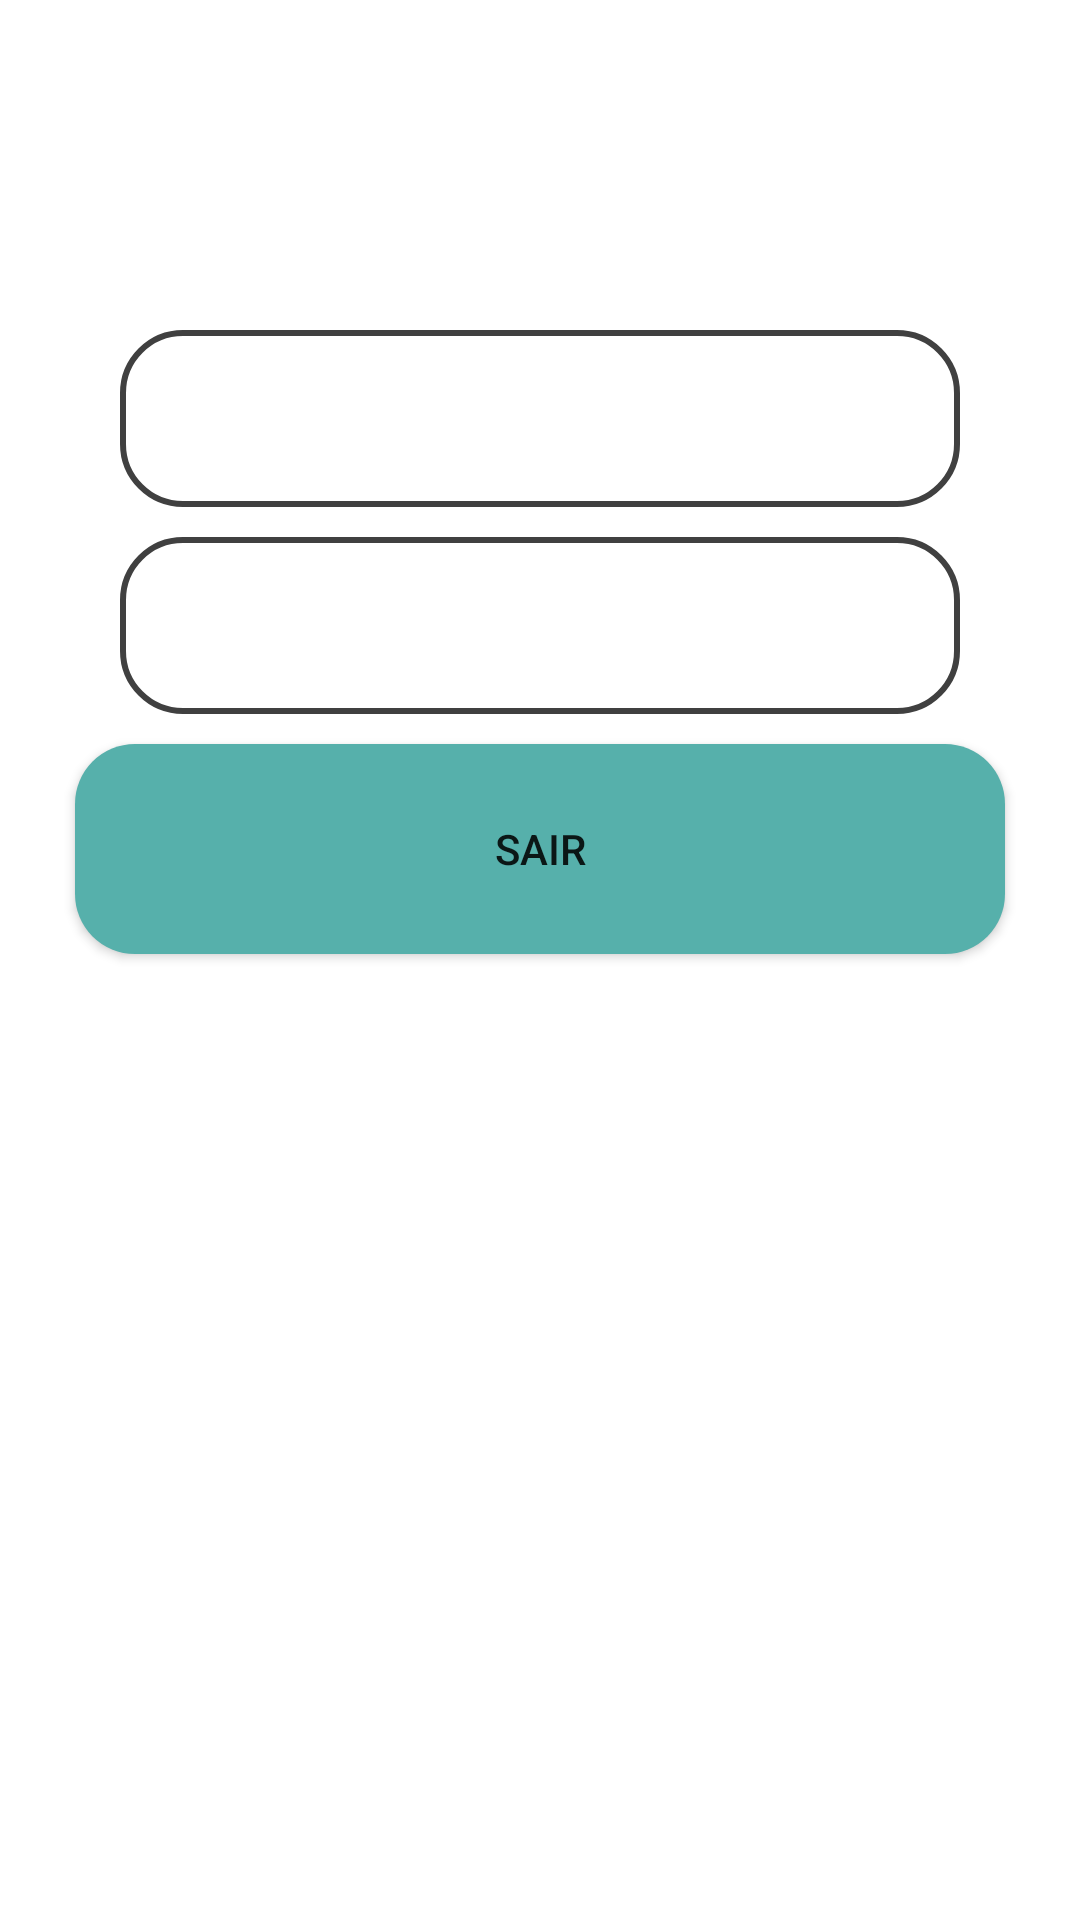

Write the Android layout XML for this screen, with the resource values it uses.
<!-- AndroidManifest.xml: application theme Theme.BookInTheLibrary -->
<!-- res/layout/activity_perfil.xml -->
<?xml version="1.0" encoding="utf-8"?>
<androidx.constraintlayout.widget.ConstraintLayout xmlns:android="http://schemas.android.com/apk/res/android"
    xmlns:app="http://schemas.android.com/apk/res-auto"
    xmlns:tools="http://schemas.android.com/tools"
    android:id="@+id/imgUsuario"
    android:layout_width="match_parent"
    android:layout_height="match_parent"
    tools:context=".PerfilActivity">

    <TextView
        android:id="@+id/nomePerfil"
        style="@style/Edit_Text"
        android:layout_width="match_parent"
        android:layout_height="wrap_content"
        android:layout_marginTop="50dp"
        android:autofillHints=""
        android:drawableEnd="@drawable/icon_nome"
        android:inputType="text"
        app:layout_constraintEnd_toEndOf="parent"
        app:layout_constraintStart_toStartOf="parent"
        app:layout_constraintTop_toBottomOf="@+id/imgPerfil"
        tools:ignore="HardcodedText,TextViewEdits,UseCompatTextViewDrawableXml,VisualLintTextFieldSize,SpeakableTextPresentCheck" />

    <Button
        android:id="@+id/buttonPerfil"
        style="@style/buttonLogin"
        android:layout_width="310dp"
        android:layout_height="70dp"
        android:text="Sair"
        android:textSize="14sp"
        app:backgroundTint="#56B0AB"
        app:layout_constraintBottom_toBottomOf="parent"
        app:layout_constraintEnd_toEndOf="parent"
        app:layout_constraintStart_toStartOf="parent"
        app:layout_constraintTop_toBottomOf="@+id/emailPerfil"
        app:layout_constraintVertical_bias="0.0"
        app:rippleColor="#7257A3"
        tools:ignore="HardcodedText,UsingOnClickInXml,TextContrastCheck" />

    <TextView
        android:id="@+id/emailPerfil"
        style="@style/Edit_Text"
        android:layout_width="match_parent"
        android:layout_height="wrap_content"
        android:drawableRight="@drawable/icon_email"
        android:inputType="textEmailAddress"
        app:layout_constraintEnd_toEndOf="parent"
        app:layout_constraintStart_toStartOf="parent"
        app:layout_constraintTop_toBottomOf="@+id/nomePerfil"
        tools:ignore="Autofill,HardcodedText,RtlHardcoded,TextViewEdits,UseCompatTextViewDrawableXml,VisualLintTextFieldSize,SpeakableTextPresentCheck" />

    <ImageView
        android:id="@+id/imgPerfil"
        android:layout_width="wrap_content"
        android:layout_height="wrap_content"
        android:layout_marginTop="60dp"
        app:layout_constraintEnd_toEndOf="parent"
        app:layout_constraintHorizontal_bias="0.498"
        app:layout_constraintStart_toStartOf="parent"
        app:layout_constraintTop_toTopOf="parent"
        tools:ignore="ContentDescription,ImageContrastCheck"
        tools:srcCompat="@tools:sample/avatars" />
</androidx.constraintlayout.widget.ConstraintLayout>
<!-- resources referenced by this layout -->
<resources>
  <style name="Edit_Text">
          <item name="android:layout_width">match_parent</item>
          <item name="android:layout_height">wrap_content</item>
          <item name="android:background">@drawable/edit_text</item>
          <item name="android:padding">20dp</item>
          <item name="android:maxLength">40</item>
          <item name="android:layout_marginLeft">40dp</item>
          <item name="android:layout_marginRight">40dp</item>
          <item name="android:layout_marginTop">10dp</item>
      </style>
  <style name="buttonLogin">
          <item name="android:layout_width">match_parent</item>
          <item name="android:layout_height">wrap_content</item>
          <item name="android:background">@drawable/button_login</item>
          <item name="android:layout_marginLeft">40dp</item>
          <item name="android:layout_marginRight">40dp</item>
          <item name="android:layout_marginTop">10dp</item>
          <item name="android:padding">20dp</item>
      </style>
  <style name="Theme.BookInTheLibrary" parent="Theme.MaterialComponents.DayNight.DarkActionBar">
          
          <item name="colorPrimary">@color/purple_500</item>
          <item name="colorPrimaryVariant">@color/purple_500</item>
          <item name="colorOnPrimary">@color/white</item>
          
          <item name="colorSecondary">@color/teal_200</item>
          <item name="colorSecondaryVariant">@color/teal_700</item>
          <item name="colorOnSecondary">@color/black</item>
          
          <item name="android:statusBarColor" tools:targetApi="21">?attr/colorPrimaryVariant</item>
          
      </style>
  <!-- drawable edit_text (drawable) -->
  <?xml version="1.0" encoding="utf-8"?>
  <shape xmlns:android="http://schemas.android.com/apk/res/android">
      <solid android:color="@color/white"/>
      <corners android:radius="20dp" />
      <stroke android:color="#FF404040" android:width="2dp"/>
  </shape>
  <!-- drawable button_login (drawable) -->
  <?xml version="1.0" encoding="utf-8"?>
  <shape xmlns:android="http://schemas.android.com/apk/res/android">
      <solid android:color="#FF56B0AB"/>
      <corners android:radius="20dp" />
  </shape>
  <!-- not gathered from this repository: default colours our renderer supplied (Android Studio template values) -->
  <color name="purple_500">#FF6200EE</color>
  <color name="teal_200">#FF03DAC5</color>
  <color name="teal_700">#FF018786</color>
  <color name="black">#FF000000</color>
  <color name="white">#FFFFFFFF</color>
</resources>
